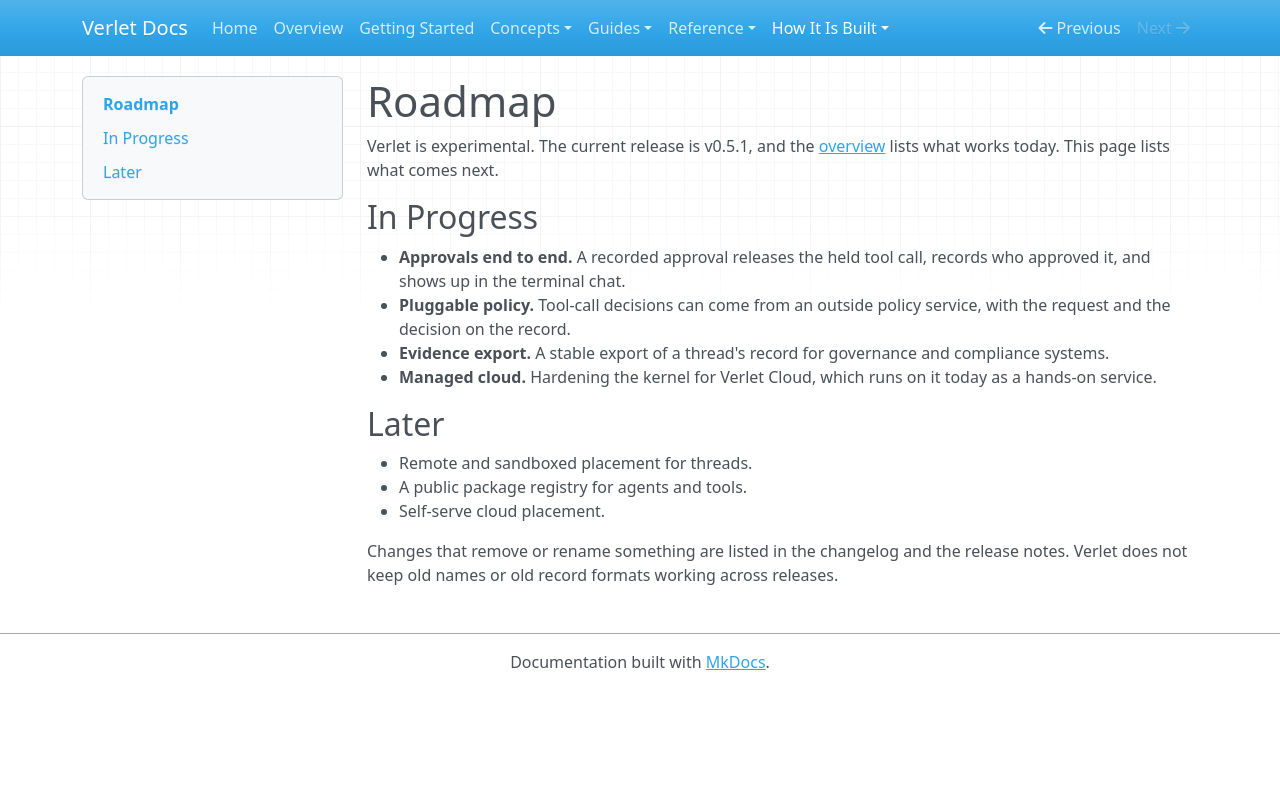

repository: emotionscientific/verlet-kernel · page: roadmap/index.html · generator: mkdocs

# Roadmap

Verlet is experimental. The current release is v0.5.1, and the
[overview](index.md#what-works-today) lists what works today. This page lists
what comes next.

## In Progress

- **Approvals end to end.** A recorded approval releases the held tool call,
  records who approved it, and shows up in the terminal chat.
- **Pluggable policy.** Tool-call decisions can come from an outside policy
  service, with the request and the decision on the record.
- **Evidence export.** A stable export of a thread's record for governance
  and compliance systems.
- **Managed cloud.** Hardening the kernel for Verlet Cloud, which runs on it
  today as a hands-on service.

## Later

- Remote and sandboxed placement for threads.
- A public package registry for agents and tools.
- Self-serve cloud placement.

Changes that remove or rename something are listed in the changelog and the
release notes. Verlet does not keep old names or old record formats working
across releases.
